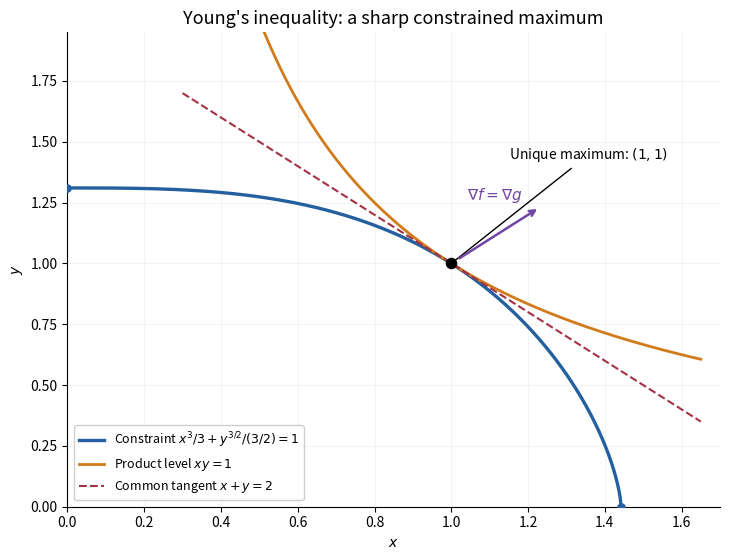

Generate this figure with matplotlib:
"""Constrained product maximum; Python 3.14 and repository plotting dependencies.

Run from the intended PNG output directory. This is an original illustration.
"""

from pathlib import Path

import matplotlib

matplotlib.use("Agg")
import matplotlib.pyplot as plt
import numpy as np


def main():
    p, q = 3.0, 1.5
    xmax = p ** (1 / p)
    x = np.linspace(0, xmax, 750)
    y = np.maximum(q * (1 - x ** p / p), 0) ** (1 / q)
    fig, ax = plt.subplots(figsize=(7.4, 5.7), facecolor="white")
    ax.set_facecolor("white")
    ax.plot(x, y, lw=2.4, color="#245fa0",
            label=r"Constraint $x^3/3+y^{3/2}/(3/2)=1$")
    hx = np.linspace(0.4, 1.65, 500)
    ax.plot(hx, 1 / hx, lw=2, color="#d17b1c", label=r"Product level $xy=1$")
    tx = np.linspace(0.3, 1.65, 200)
    ax.plot(tx, 2 - tx, lw=1.5, ls="--", color="#a43246",
            label=r"Common tangent $x+y=2$")
    ax.scatter([1], [1], s=53, color="black", zorder=4)
    ax.annotate(r"Unique maximum: $(1,1)$", (1, 1), xytext=(1.15, 1.43),
                arrowprops={"arrowstyle": "-", "color": "black"}, fontsize=10)
    ax.annotate("", xy=(1.23, 1.23), xytext=(1.015, 1.015),
                arrowprops={"arrowstyle": "->", "color": "#7046a2", "lw": 1.8})
    ax.text(1.04, 1.26, r"$\nabla f=\nabla g$", color="#7046a2", fontsize=11)
    ax.scatter([0, xmax], [q ** (1 / q), 0], s=27, color="#245fa0", zorder=4)
    ax.set(xlim=(0, 1.7), ylim=(0, 1.95), xlabel="$x$", ylabel="$y$")
    ax.set_title("Young's inequality: a sharp constrained maximum", fontsize=13)
    ax.legend(loc="lower left", fontsize=9, framealpha=0.96)
    ax.spines[["top", "right"]].set_visible(False)
    ax.grid(alpha=0.13)
    fig.tight_layout()
    fig.savefig(Path.cwd() / "2015-young-inequality-constraint.png", dpi=140,
                facecolor="white")
    plt.close(fig)


if __name__ == "__main__":
    main()
